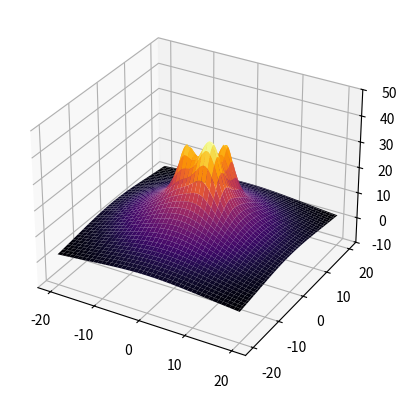

The script that saved this image:
import matplotlib.pyplot as plt
import numpy as np


def peak(x_, y_, x_0, y_0, w, h, s=1.0):
    return h * (4 * (np.exp(((x_ - x_0) ** 2 + (y_ - y_0) ** 2) ** 0.5 / w)) / ((1 + np.exp(((x_ - x_0) ** 2 + (y_ - y_0) ** 2) ** 0.5 / w)) ** 2)) ** s


def f(x_, y_):
    return peak(x_, y_, 0, 0, 2.5, 25, 0.25) + peak(x_, y_, 3, 5, 1, 15) + peak(x_, y_, 3, -1, 2, 17, 2) + peak(x_, y_, -3, 0, 1, 12)


def surface(ax_, f_, x_, y_, cmap='inferno'):
    z_ = np.zeros((len(x_), len(x_[0])))
    for i in range(len(x_)):
        for j in range(len(x_[i])):
            z_[i, j] = f_(x_[i, j], y_[i, j])
    ax_.plot_surface(x_, y_, z_, cmap=cmap)


lim_x, lim_y = (-20, 20), (-20, 20)
dx, dy = 0.1, 0.1
x, y = np.mgrid[lim_x[0]:lim_x[1] + dx:dx, lim_y[0]:lim_y[1] + dy:dy]
_, ax = plt.subplots(subplot_kw=dict(projection='3d'))
surface(ax, f, x, y)
ax.set_zlim(-10, 50)
plt.show()
